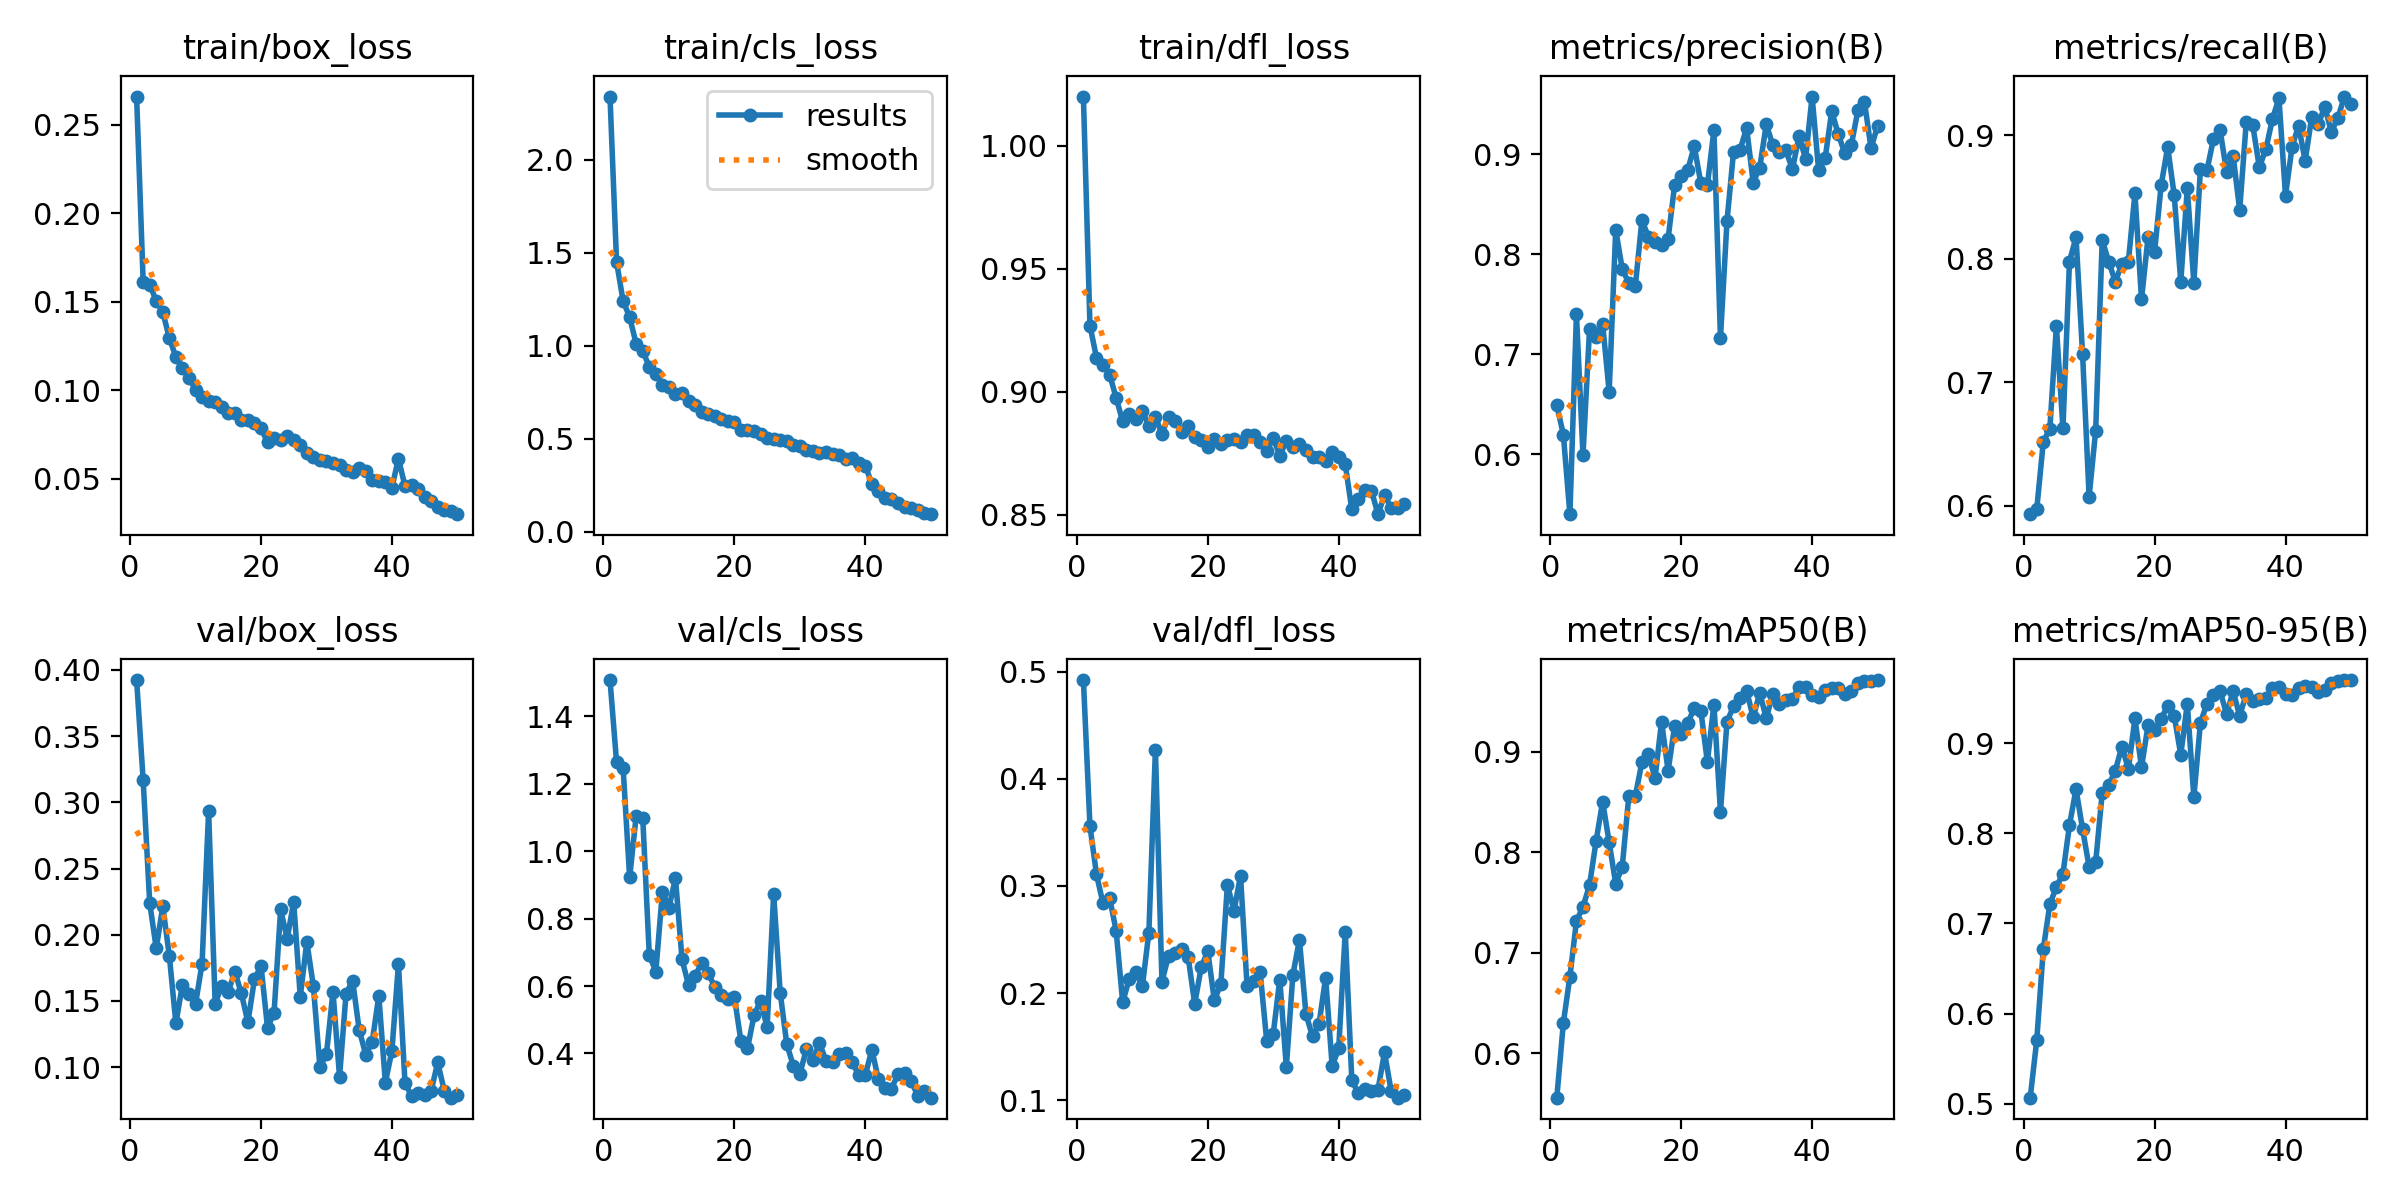

The data file committed next to this chart (first rows):
epoch, time, train/box_loss, train/cls_loss, train/dfl_loss, metrics/precision(B), metrics/recall(B), metrics/mAP50(B), metrics/mAP50-95(B), val/box_loss, val/cls_loss, val/dfl_loss, lr/pg0, lr/pg1, lr/pg2
1, 33.18, 0.2658, 2.339, 1.02, 0.6492, 0.5933, 0.556, 0.5068, 0.3924, 1.508, 0.4921, 0.0003307, 0.0003307, 0.0003307
2, 62.77, 0.1611, 1.451, 0.9269, 0.6198, 0.5975, 0.6304, 0.5704, 0.3169, 1.264, 0.3559, 0.0006509, 0.0006509, 0.0006509
3, 91.78, 0.1595, 1.241, 0.9138, 0.5403, 0.6518, 0.6763, 0.6715, 0.224, 1.247, 0.3107, 0.0009579, 0.0009579, 0.0009579
4, 120.9, 0.1505, 1.154, 0.9108, 0.7399, 0.6625, 0.7316, 0.7212, 0.1898, 0.9221, 0.2837, 0.0009406, 0.0009406, 0.0009406
5, 150.2, 0.144, 1.01, 0.9069, 0.5994, 0.7455, 0.7458, 0.7406, 0.2214, 1.105, 0.2888, 0.0009208, 0.0009208, 0.0009208
6, 180.1, 0.1294, 0.9725, 0.8975, 0.7252, 0.6628, 0.7672, 0.7552, 0.184, 1.1, 0.2581, 0.000901, 0.000901, 0.000901
7, 210.6, 0.1187, 0.8867, 0.8879, 0.7178, 0.7977, 0.8112, 0.8089, 0.133, 0.692, 0.1913, 0.0008812, 0.0008812, 0.0008812
8, 241.6, 0.1126, 0.8501, 0.8908, 0.7306, 0.8174, 0.8503, 0.8489, 0.1623, 0.6428, 0.2135, 0.0008614, 0.0008614, 0.0008614
9, 272.5, 0.1068, 0.7886, 0.8889, 0.6625, 0.7227, 0.8099, 0.8045, 0.1555, 0.8784, 0.2192, 0.0008416, 0.0008416, 0.0008416
10, 303.7, 0.1002, 0.7774, 0.8921, 0.8244, 0.6076, 0.7686, 0.7627, 0.1476, 0.833, 0.2061, 0.0008218, 0.0008218, 0.0008218
11, 334.8, 0.09593, 0.7415, 0.886, 0.7853, 0.6609, 0.7858, 0.7678, 0.1782, 0.92, 0.2565, 0.000802, 0.000802, 0.000802
12, 366.3, 0.09373, 0.7454, 0.8897, 0.7711, 0.8151, 0.8561, 0.8446, 0.2934, 0.6791, 0.4271, 0.0007822, 0.0007822, 0.0007822
13, 398, 0.09346, 0.7051, 0.8829, 0.7688, 0.7974, 0.8561, 0.8535, 0.1477, 0.6024, 0.2107, 0.0007624, 0.0007624, 0.0007624
14, 429.9, 0.0903, 0.6806, 0.8898, 0.834, 0.7814, 0.8895, 0.8692, 0.1616, 0.6309, 0.2348, 0.0007426, 0.0007426, 0.0007426
15, 461.4, 0.08696, 0.643, 0.8879, 0.8174, 0.7956, 0.8976, 0.8961, 0.157, 0.6674, 0.2372, 0.0007228, 0.0007228, 0.0007228
16, 493.7, 0.08688, 0.6335, 0.8837, 0.8123, 0.7977, 0.8737, 0.8712, 0.1722, 0.6384, 0.2409, 0.000703, 0.000703, 0.000703
17, 525.3, 0.08282, 0.6217, 0.8859, 0.8096, 0.8528, 0.9299, 0.9273, 0.1558, 0.5976, 0.2337, 0.0006832, 0.0006832, 0.0006832
18, 557.4, 0.0828, 0.6085, 0.8814, 0.8155, 0.7671, 0.8811, 0.8731, 0.1338, 0.5731, 0.19, 0.0006634, 0.0006634, 0.0006634
19, 591.1, 0.08157, 0.5949, 0.8802, 0.8691, 0.8172, 0.9253, 0.9195, 0.1662, 0.5605, 0.224, 0.0006436, 0.0006436, 0.0006436
20, 624.9, 0.07851, 0.5899, 0.8776, 0.8784, 0.8054, 0.9178, 0.914, 0.1766, 0.5673, 0.2392, 0.0006238, 0.0006238, 0.0006238
21, 659.8, 0.07042, 0.5485, 0.8808, 0.8843, 0.8592, 0.9286, 0.9269, 0.1297, 0.4371, 0.1931, 0.000604, 0.000604, 0.000604
22, 694.3, 0.07296, 0.5485, 0.8789, 0.908, 0.8904, 0.9433, 0.941, 0.1411, 0.4149, 0.2087, 0.0005842, 0.0005842, 0.0005842
23, 728.1, 0.07159, 0.5444, 0.8802, 0.8712, 0.8514, 0.9409, 0.9301, 0.2191, 0.5128, 0.3011, 0.0005644, 0.0005644, 0.0005644
24, 762.2, 0.07392, 0.5277, 0.8807, 0.8689, 0.7812, 0.8899, 0.887, 0.1971, 0.557, 0.2765, 0.0005446, 0.0005446, 0.0005446
25, 795.4, 0.07165, 0.5073, 0.8797, 0.9241, 0.8569, 0.9469, 0.9434, 0.2247, 0.4777, 0.3095, 0.0005248, 0.0005248, 0.0005248
26, 827.5, 0.06871, 0.4973, 0.8824, 0.7164, 0.7804, 0.8403, 0.84, 0.1531, 0.8727, 0.2067, 0.000505, 0.000505, 0.000505
27, 859.7, 0.0645, 0.4938, 0.8825, 0.8333, 0.8722, 0.9301, 0.9223, 0.1946, 0.5806, 0.2109, 0.0004852, 0.0004852, 0.0004852
28, 891.9, 0.06227, 0.4879, 0.8797, 0.9026, 0.8715, 0.9451, 0.9436, 0.1615, 0.4279, 0.2193, 0.0004654, 0.0004654, 0.0004654
29, 924, 0.06065, 0.4662, 0.876, 0.9045, 0.897, 0.9531, 0.9531, 0.1001, 0.3639, 0.1557, 0.0004456, 0.0004456, 0.0004456
30, 956.1, 0.06004, 0.4599, 0.8811, 0.9263, 0.9043, 0.9605, 0.9579, 0.1097, 0.339, 0.162, 0.0004258, 0.0004258, 0.0004258
31, 988.1, 0.059, 0.4405, 0.874, 0.8717, 0.8702, 0.9341, 0.9318, 0.1568, 0.4132, 0.2126, 0.000406, 0.000406, 0.000406
32, 1020, 0.05759, 0.4371, 0.8799, 0.8867, 0.8832, 0.9583, 0.9575, 0.09274, 0.381, 0.1307, 0.0003862, 0.0003862, 0.0003862
33, 1052, 0.05485, 0.4238, 0.8775, 0.93, 0.8393, 0.9335, 0.9301, 0.1556, 0.4313, 0.2171, 0.0003664, 0.0003664, 0.0003664
34, 1086, 0.05383, 0.4321, 0.8786, 0.9089, 0.9102, 0.9574, 0.9545, 0.1653, 0.3779, 0.2495, 0.0003466, 0.0003466, 0.0003466
35, 1119, 0.05621, 0.4176, 0.8762, 0.9023, 0.9079, 0.9479, 0.9466, 0.1282, 0.3749, 0.1803, 0.0003268, 0.0003268, 0.0003268
36, 1155, 0.05406, 0.4122, 0.8732, 0.9038, 0.874, 0.951, 0.9485, 0.1094, 0.3991, 0.1596, 0.000307, 0.000307, 0.000307
37, 1188, 0.0493, 0.3913, 0.8733, 0.885, 0.8886, 0.9525, 0.9497, 0.1193, 0.4023, 0.1713, 0.0002872, 0.0002872, 0.0002872
38, 1221, 0.04872, 0.3956, 0.8717, 0.918, 0.9129, 0.9647, 0.9608, 0.1538, 0.3744, 0.2144, 0.0002674, 0.0002674, 0.0002674
39, 1254, 0.04807, 0.3714, 0.8757, 0.8955, 0.9299, 0.9648, 0.9621, 0.08826, 0.3356, 0.1318, 0.0002476, 0.0002476, 0.0002476
40, 1288, 0.04489, 0.3564, 0.8734, 0.9577, 0.851, 0.9565, 0.9547, 0.1123, 0.3357, 0.1484, 0.0002278, 0.0002278, 0.0002278
41, 1352, 0.06126, 0.2584, 0.8704, 0.8838, 0.8905, 0.9539, 0.953, 0.1778, 0.4112, 0.2571, 0.000208, 0.000208, 0.000208
42, 1384, 0.04567, 0.2183, 0.8521, 0.8963, 0.9075, 0.9618, 0.9611, 0.08827, 0.3237, 0.1189, 0.0001882, 0.0001882, 0.0001882
43, 1416, 0.04612, 0.1847, 0.8563, 0.9432, 0.8792, 0.9636, 0.9628, 0.07802, 0.2988, 0.1063, 0.0001684, 0.0001684, 0.0001684
44, 1449, 0.04381, 0.1749, 0.8599, 0.9198, 0.9143, 0.9632, 0.9625, 0.08024, 0.2959, 0.1106, 0.0001486, 0.0001486, 0.0001486
45, 1482, 0.03939, 0.1535, 0.8598, 0.9008, 0.9087, 0.9576, 0.9566, 0.07914, 0.3383, 0.1082, 0.0001288, 0.0001288, 0.0001288
46, 1514, 0.0371, 0.1319, 0.8502, 0.9096, 0.9229, 0.9605, 0.9591, 0.08212, 0.3432, 0.1098, 0.000109, 0.000109, 0.000109
47, 1548, 0.034, 0.1265, 0.858, 0.9437, 0.9026, 0.9683, 0.9667, 0.1035, 0.319, 0.1447, 8.92e-05, 8.92e-05, 8.92e-05
48, 1582, 0.0325, 0.1196, 0.8528, 0.9523, 0.9138, 0.9698, 0.9686, 0.08218, 0.2751, 0.1088, 6.94e-05, 6.94e-05, 6.94e-05
49, 1613, 0.03189, 0.1019, 0.8526, 0.9062, 0.9312, 0.9704, 0.9695, 0.07692, 0.2897, 0.1023, 4.96e-05, 4.96e-05, 4.96e-05
50, 1644, 0.02986, 0.09552, 0.8542, 0.928, 0.9252, 0.9713, 0.9698, 0.07878, 0.2689, 0.1052, 2.98e-05, 2.98e-05, 2.98e-05
